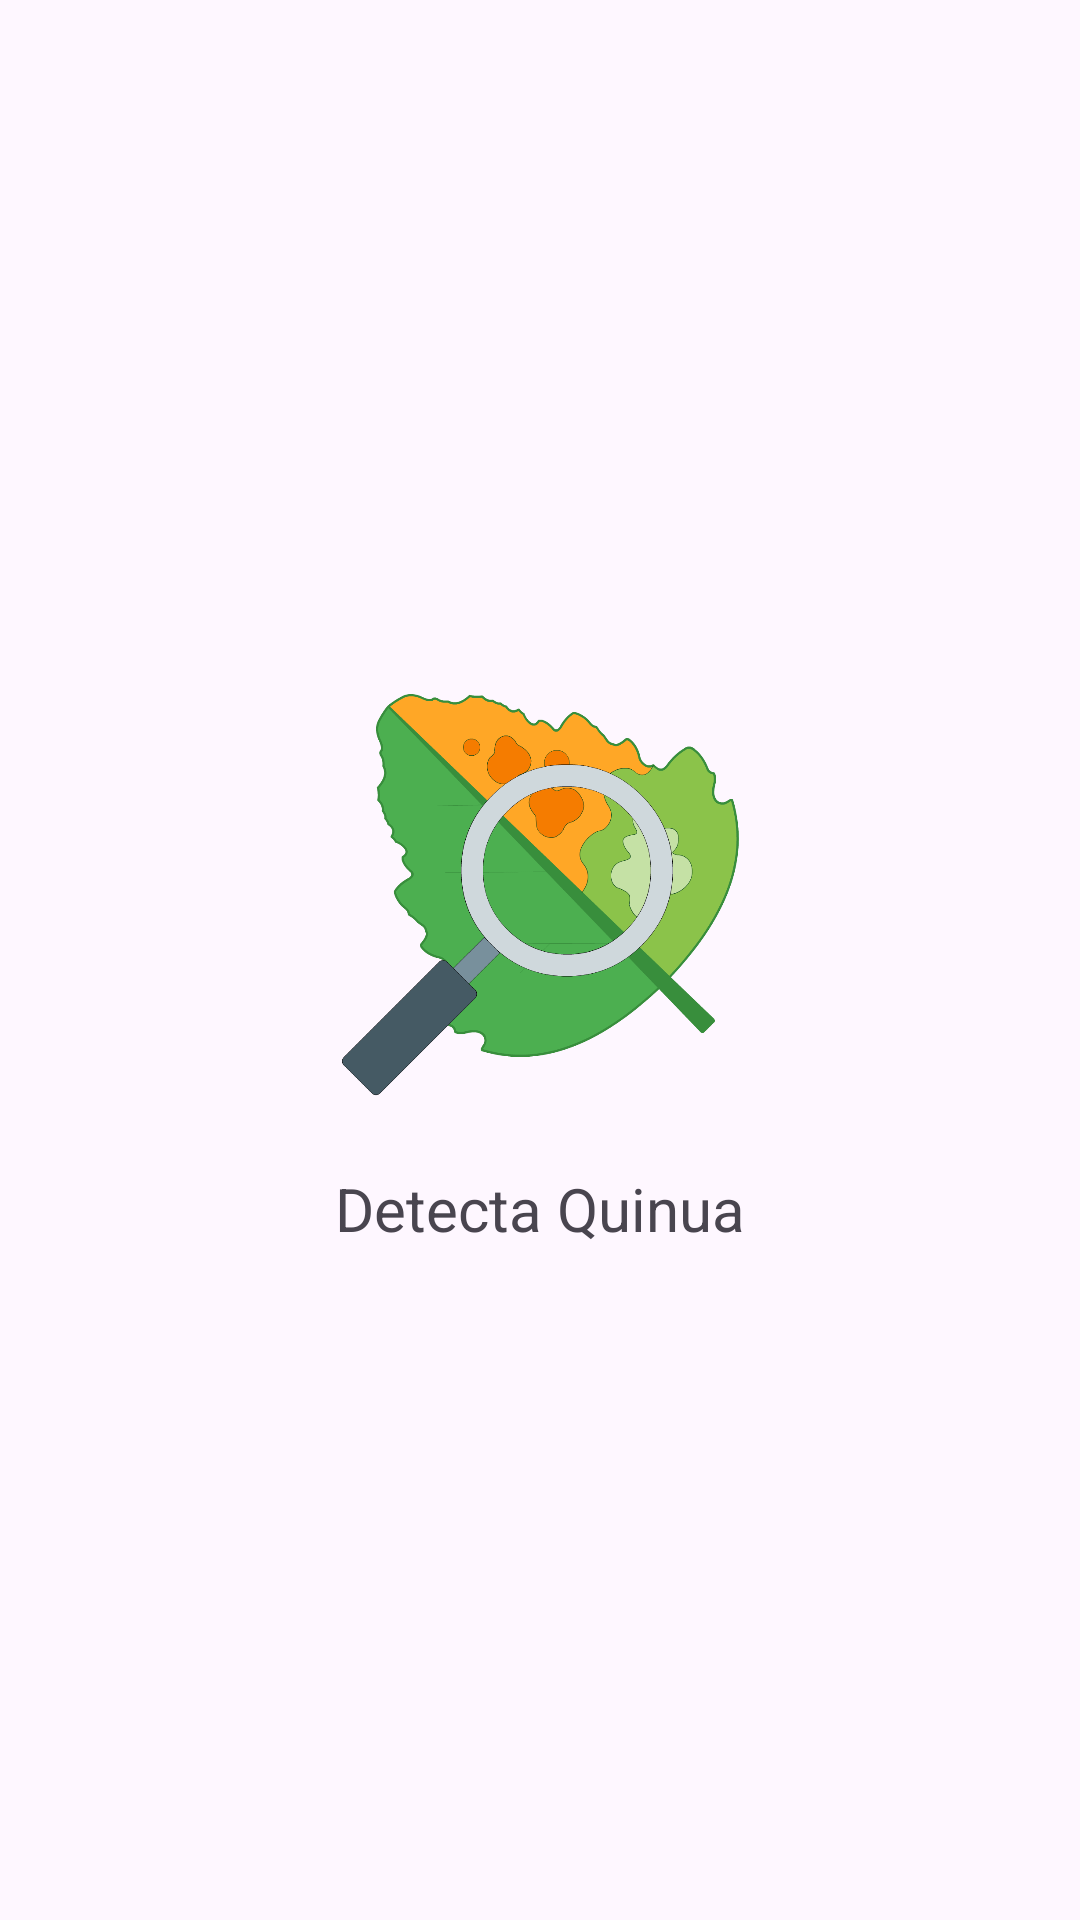

The Android layout XML behind this screen, and the referenced resources:
<!-- AndroidManifest.xml: application theme Theme.DetectaQuinua -->
<!-- res/layout/activity_splash.xml -->
<?xml version="1.0" encoding="utf-8"?>
<RelativeLayout  xmlns:android="http://schemas.android.com/apk/res/android"
    android:id="@+id/main"
    android:layout_width="match_parent"
    android:layout_height="match_parent"
    android:gravity="center">

    <ImageView
        android:id="@+id/logo"
        android:layout_width="150dp"
        android:layout_height="150dp"
        android:contentDescription="@string/app_name"
        android:src="@drawable/logo_app"
        android:layout_centerInParent="true"/>

    <TextView
        android:layout_below="@id/logo"
        android:layout_width="wrap_content"
        android:layout_height="wrap_content"
        android:layout_centerHorizontal="true"
        android:text="@string/app_name"
        android:textSize="20sp"
        android:layout_marginTop="16dp"/>
</RelativeLayout >
<!-- resources referenced by this layout -->
<resources>
  <!-- drawable logo_app: png bitmap (drawable, 85234 bytes) -->
  <string name="app_name">Detecta Quinua</string>
  <style name="Theme.DetectaQuinua" parent="Base.Theme.DetectaQuinua" />
  <style name="Base.Theme.DetectaQuinua" parent="Theme.Material3.DayNight.NoActionBar">
          
          
      </style>
</resources>
